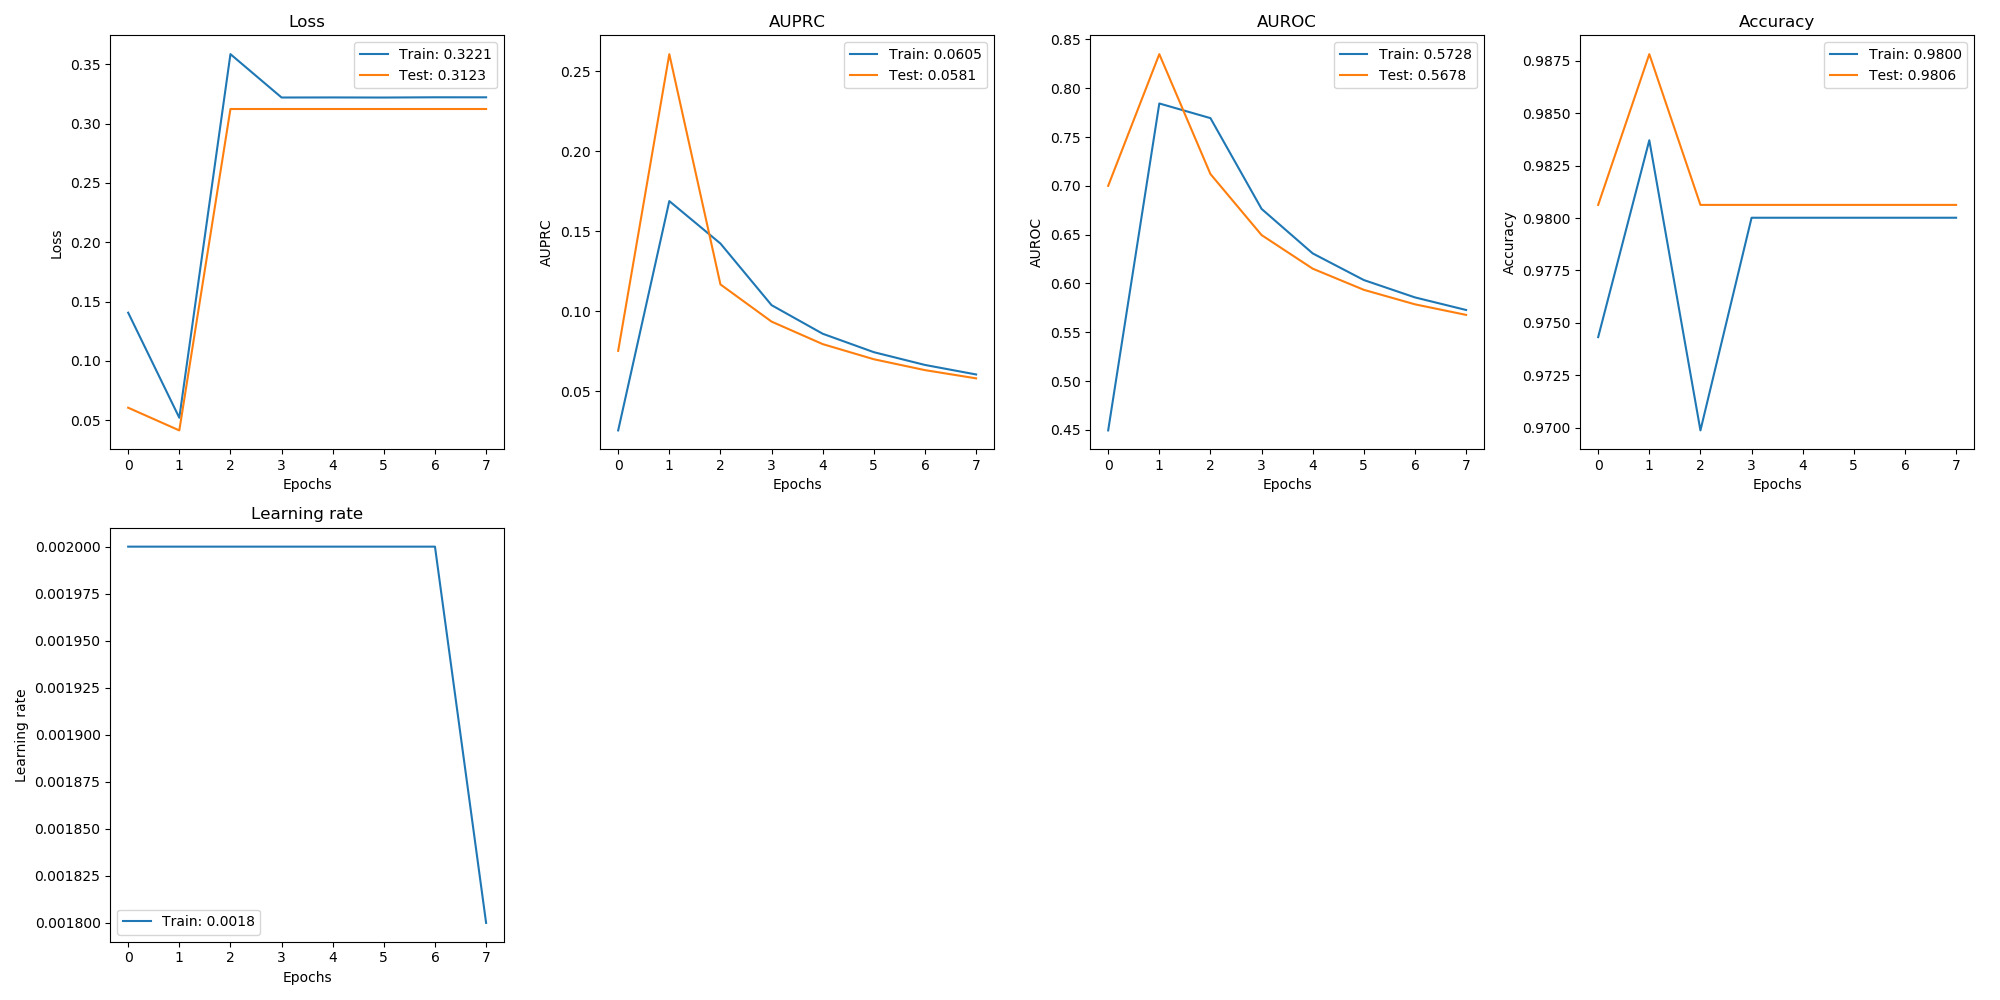

The table this chart was drawn from, first rows:
, val_loss, val_auprc, val_auroc, val_acc, loss, auprc, auroc, acc, lr
0, 0.06063, 0.07524, 0.7, 0.9806, 0.1407, 0.02554, 0.4494, 0.9743, 0.002
1, 0.04152, 0.2606, 0.8349, 0.9878, 0.05218, 0.1688, 0.7844, 0.9837, 0.002
2, 0.3123, 0.1167, 0.7121, 0.9806, 0.3585, 0.1423, 0.7693, 0.9699, 0.002
3, 0.3123, 0.0935, 0.6496, 0.9806, 0.3219, 0.1038, 0.6764, 0.98, 0.002
4, 0.3123, 0.07944, 0.6151, 0.9806, 0.322, 0.08592, 0.6308, 0.98, 0.002
5, 0.3123, 0.06999, 0.5935, 0.9806, 0.3219, 0.0744, 0.6035, 0.98, 0.002
6, 0.3123, 0.06319, 0.5786, 0.9806, 0.3221, 0.06643, 0.5857, 0.98, 0.002
7, 0.3123, 0.05806, 0.5678, 0.9806, 0.3221, 0.06048, 0.5728, 0.98, 0.0018
